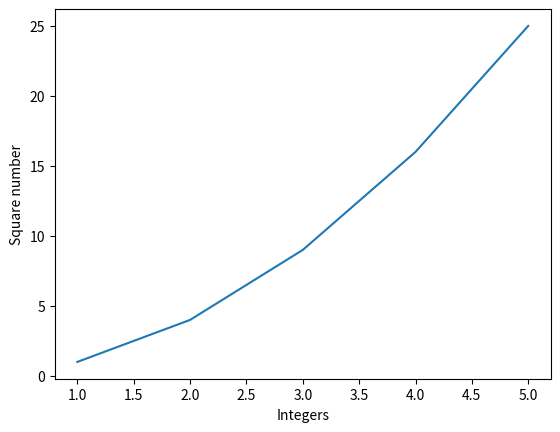

The script that saved this image:
# This program is to display the path Beep and Bop are taking through Robo City
import matplotlib.pyplot as plt


def display(x_list, y_list):
    # This function will draw a line plot using the arguments passed in as parameters
    plt.plot(x_list, y_list)
    plt.xlabel('Integers')
    plt.ylabel('Square number')
    plt.show()


def run():
    # This function just creates 2 lists and then calls the 1st function; passing the created lists as actual arguments
    x_values = [1, 2, 3, 4, 5]
    y_values = [1, 4, 9, 16, 25]
    display(x_values, y_values)


if __name__ == '__main__':
    run()


"""
Keeping this stuff for reference
x = [0, 5, 10]
y = [0, 50, 100]

plt.plot(x, y)
plt.show()
"""